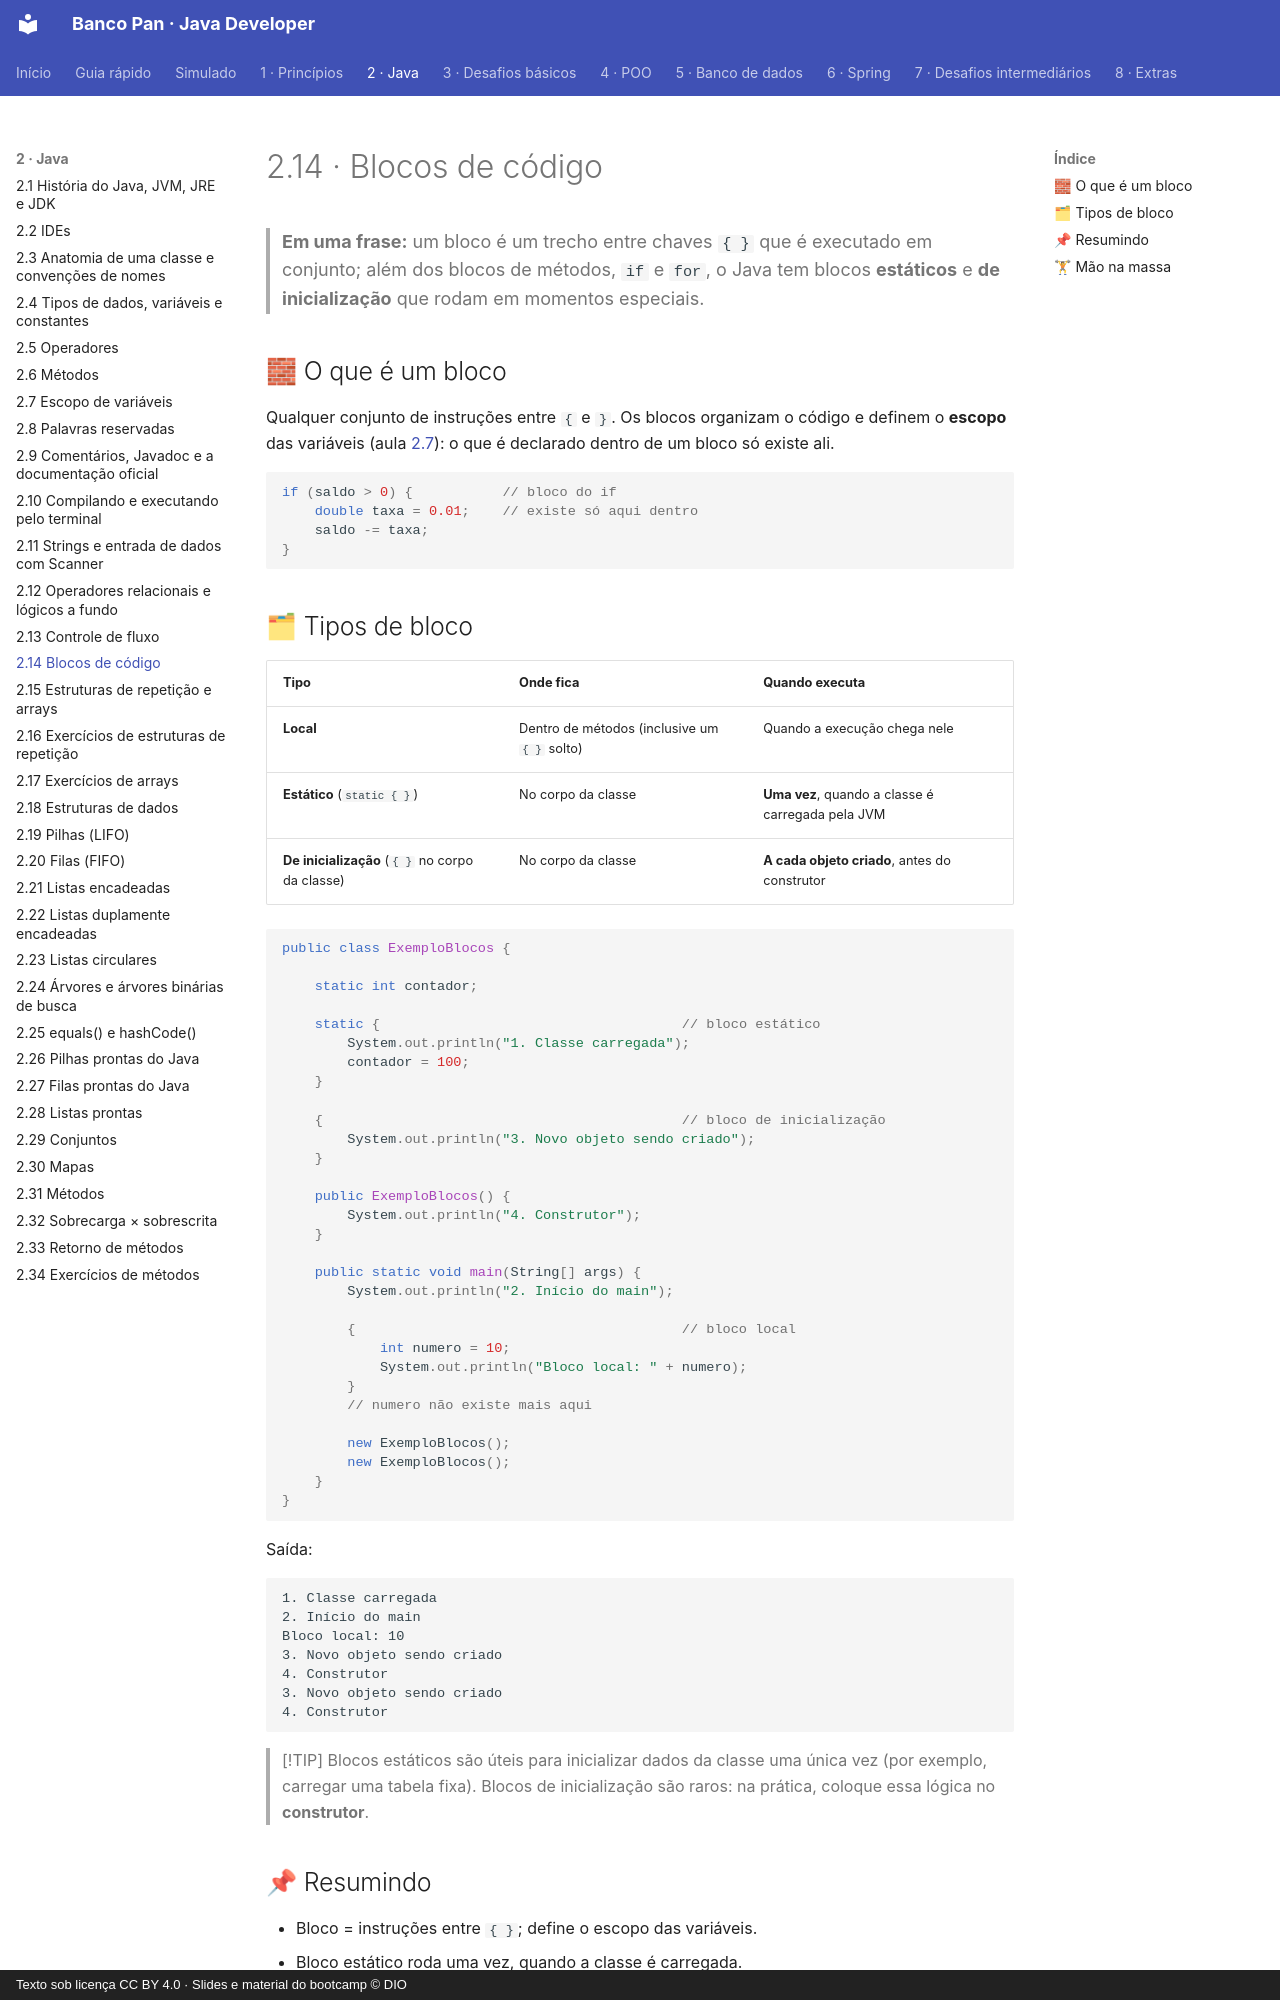

repository: Joshpcbrrj/Dio-Banco_Pan-Java_developer · page: 02-java/14-blocos-de-codigo/index.html · generator: mkdocs · copyright: Texto sob licença CC BY 4.0 · Slides e material do bootcamp © DIO

# 2.14 · Blocos de código

> **Em uma frase:** um bloco é um trecho entre chaves `{ }` que é executado em conjunto; além dos blocos de métodos, `if` e `for`, o Java tem blocos **estáticos** e **de inicialização** que rodam em momentos especiais.

## 🧱 O que é um bloco

Qualquer conjunto de instruções entre `{` e `}`. Os blocos organizam o código e definem o **escopo** das variáveis (aula [2.7](./07-escopo.md)): o que é declarado dentro de um bloco só existe ali.

```java
if (saldo > 0) {           // bloco do if
    double taxa = 0.01;    // existe só aqui dentro
    saldo -= taxa;
}
```

## 🗂 Tipos de bloco

| Tipo | Onde fica | Quando executa |
| --- | --- | --- |
| **Local** | Dentro de métodos (inclusive um `{ }` solto) | Quando a execução chega nele |
| **Estático** (`static { }`) | No corpo da classe | **Uma vez**, quando a classe é carregada pela JVM |
| **De inicialização** (`{ }` no corpo da classe) | No corpo da classe | **A cada objeto criado**, antes do construtor |

```java
public class ExemploBlocos {

    static int contador;

    static {                                     // bloco estático
        System.out.println("1. Classe carregada");
        contador = 100;
    }

    {                                            // bloco de inicialização
        System.out.println("3. Novo objeto sendo criado");
    }

    public ExemploBlocos() {
        System.out.println("4. Construtor");
    }

    public static void main(String[] args) {
        System.out.println("2. Início do main");

        {                                        // bloco local
            int numero = 10;
            System.out.println("Bloco local: " + numero);
        }
        // numero não existe mais aqui

        new ExemploBlocos();
        new ExemploBlocos();
    }
}
```

Saída:

```text
1. Classe carregada
2. Início do main
Bloco local: 10
3. Novo objeto sendo criado
4. Construtor
3. Novo objeto sendo criado
4. Construtor
```

> [!TIP]
> Blocos estáticos são úteis para inicializar dados da classe uma única vez (por exemplo, carregar uma tabela fixa). Blocos de inicialização são raros: na prática, coloque essa lógica no **construtor**.

## 📌 Resumindo

- Bloco = instruções entre `{ }`; define o escopo das variáveis.
- Bloco estático roda uma vez, quando a classe é carregada.
- Bloco de inicialização roda a cada `new`, antes do construtor.
